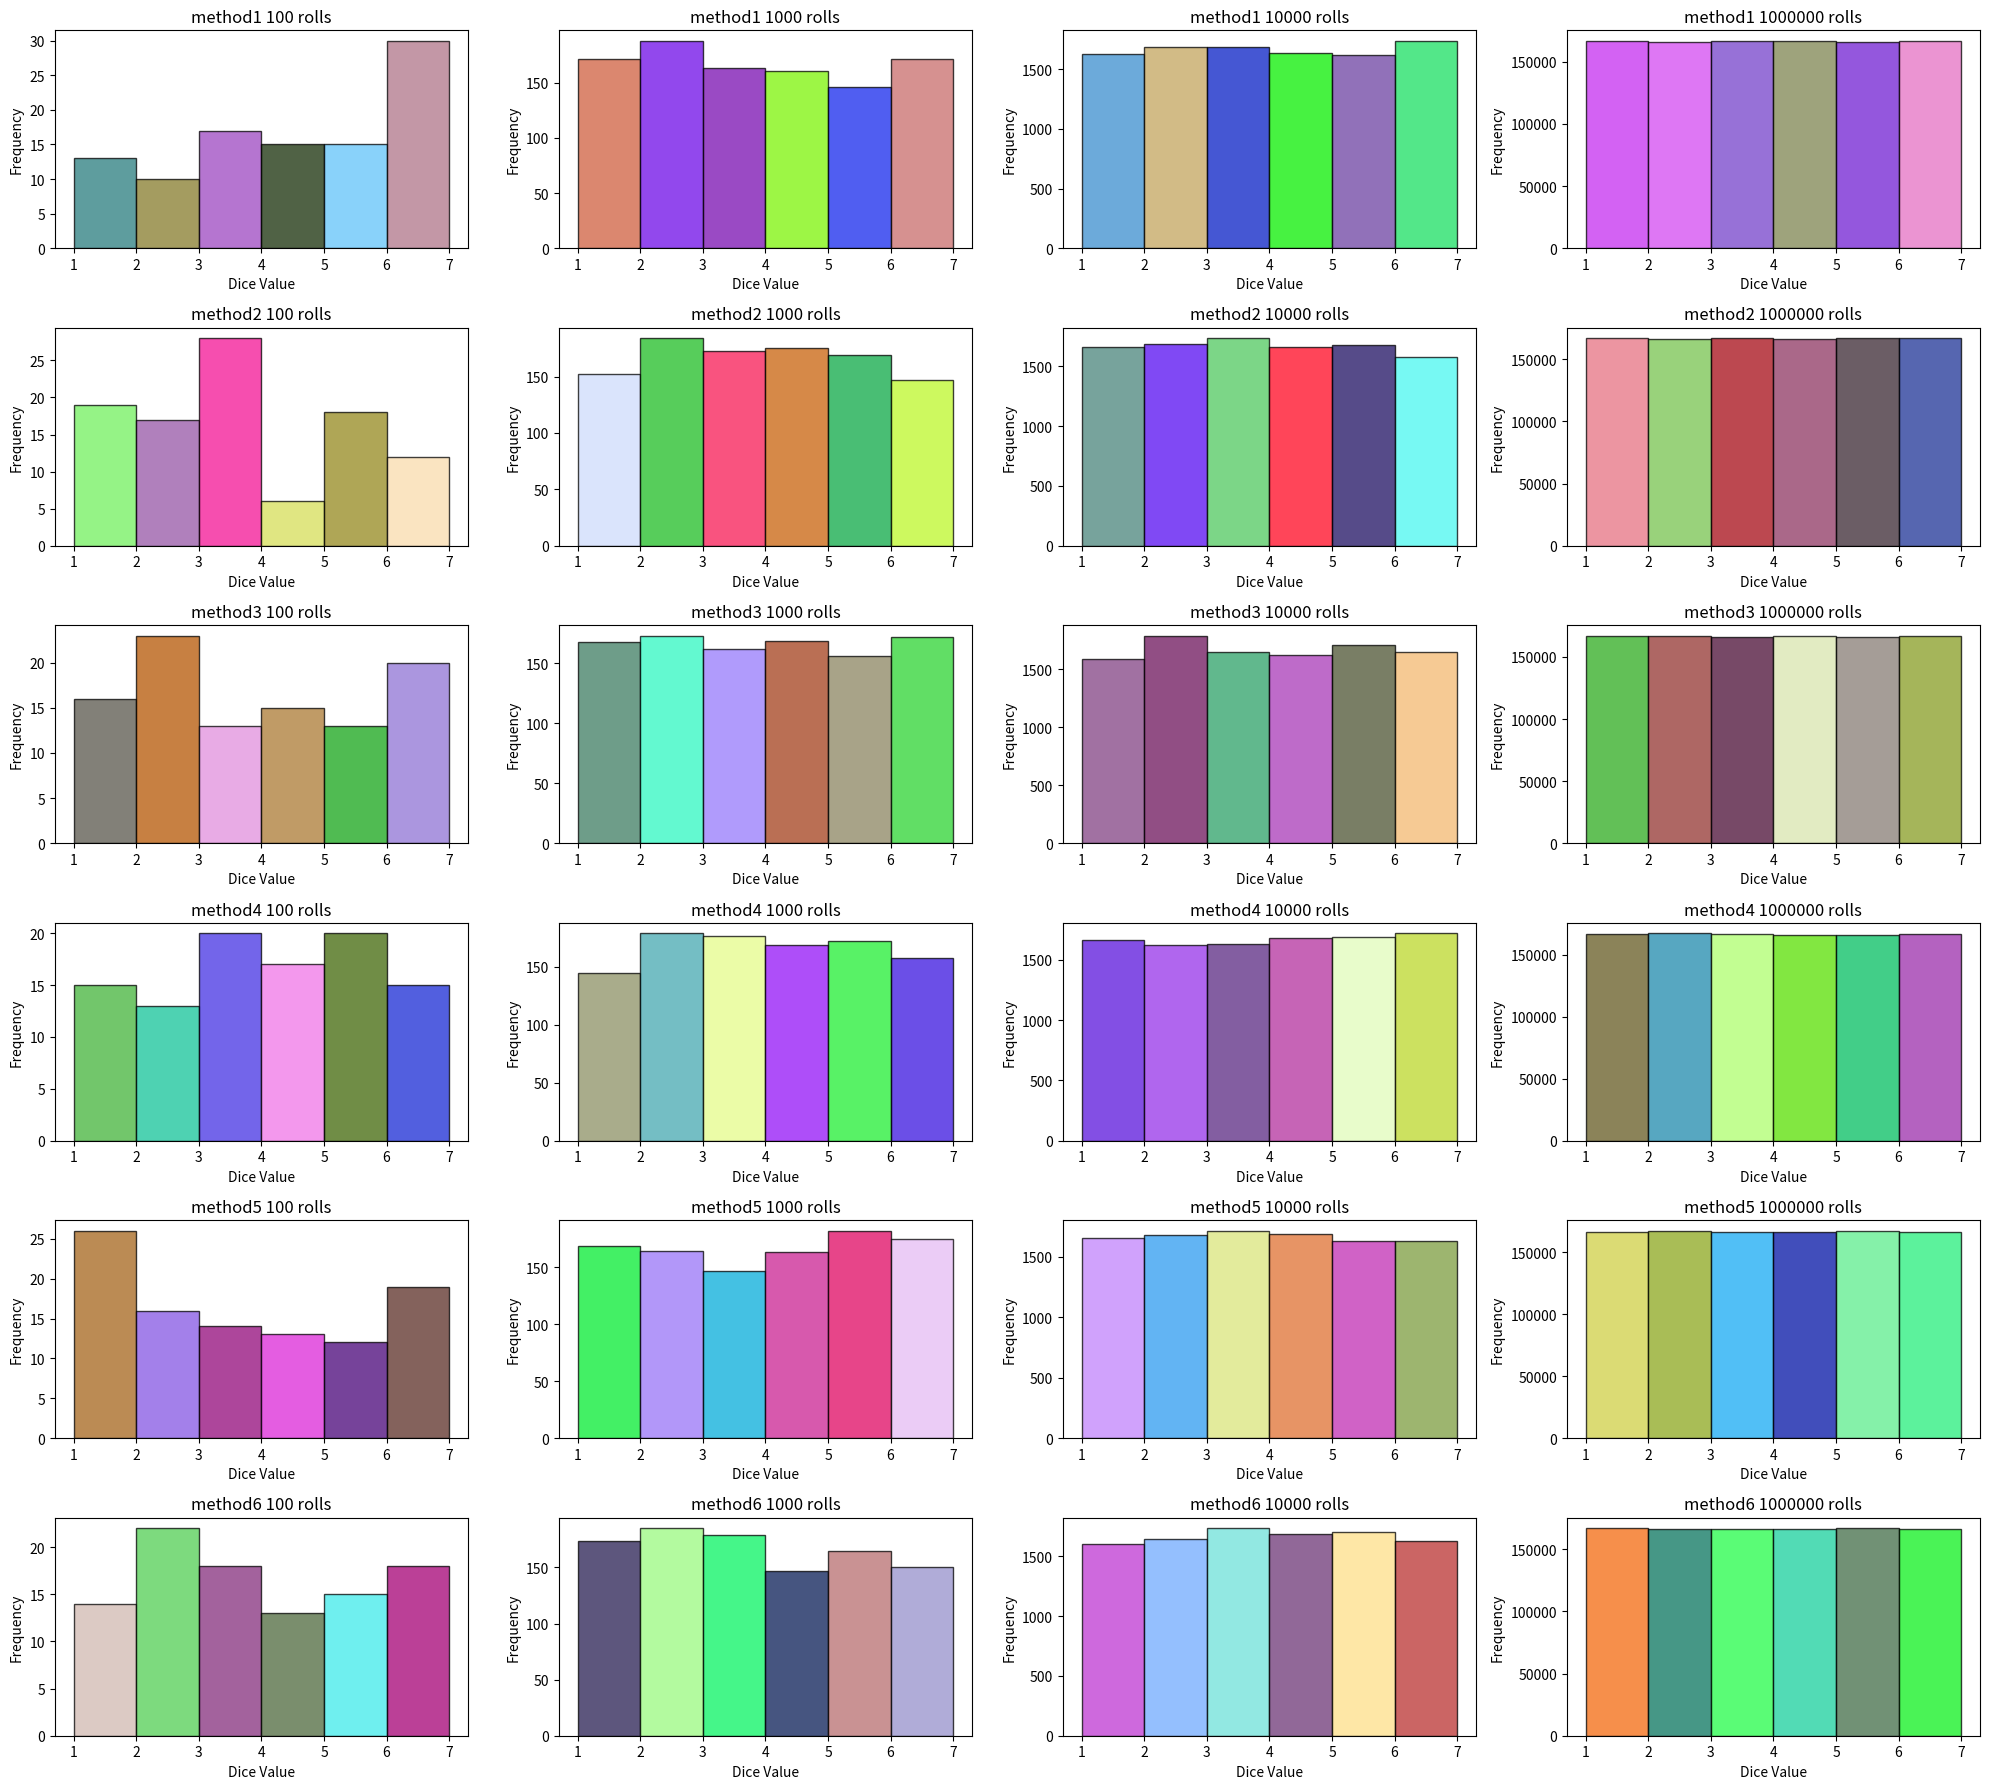

Here is the Python script that generated this plot:
import random
import numpy as np
import pandas as pd
import matplotlib.pyplot as plt

# Defining the functions based on the provided methods

# Method 1: Using random.randint()
def my_rand1(start, end, n):
    return [random.randint(start, end) for _ in range(n)]

# Method 2: Using random.sample()
def my_rand2(start, end, n):
    return random.sample(range(start, end + 1), n)

# Method 3: Using list comprehension + randrange()
def my_rand3(start, end, n):
    return [random.randrange(start, end + 1) for _ in range(n)]

# Method 4: Using loop + random.randint()
def my_rand4(start, end, n):
    rand_list = []
    for _ in range(n):
        rand_list.append(random.randint(start, end))
    return rand_list

# Method 5: Using numpy.random.randint()
def my_rand5(low, high, n):
    return list(np.random.randint(low, high + 1, size=n))

# Method 6: Using random_sample
def my_rand6(n):
    return list(np.random.random_sample(size=n) * 6 + 1)  # Scale to [1, 6]

# Defining the number of rolls for each set of trials
rolls = [100, 1000, 10000, 1000000]

# Dictionary to store results
results = {}

# Perform each method for 100, 1000, 10 000, 1 000 000 dice rolls (range 1-6)
for num_rolls in rolls:
    results[f'method1_{num_rolls}_rolls'] = my_rand1(1, 6, num_rolls)
    results[f'method2_{num_rolls}_rolls'] = my_rand3(1, 6, num_rolls)
    results[f'method3_{num_rolls}_rolls'] = my_rand3(1, 6, num_rolls)
    results[f'method4_{num_rolls}_rolls'] = my_rand4(1, 6, num_rolls)
    results[f'method5_{num_rolls}_rolls'] = my_rand5(1, 6, num_rolls)
    results[f'method6_{num_rolls}_rolls'] = my_rand6(num_rolls)

# Convert results into a pandas DataFrame for better organization
df_results = pd.DataFrame(dict([(k, pd.Series(v)) for k, v in results.items()]))

# Prepare to plot histograms with random colors
bins = range(1, 8)  # Bins for dice values 1-6

fig, axs = plt.subplots(6, 4, figsize=(20, 18))  # Now 6 methods, 4 different roll sets

for i, method in enumerate([f'method{i+1}_' for i in range(6)]):
    for j, num_rolls in enumerate(rolls):
        # Selecting the data for the given method and roll number
        column_name = f'{method}{num_rolls}_rolls'
        data = df_results[column_name].dropna()

        # Generate random colors for each bar (1 color per bin)
        num_bins = len(bins) - 1  # Number of bins (1-6) is 6
        colors = np.random.rand(num_bins, 4)  # Generate random RGBA colors

        # Plotting histogram with one random color per bin
        n, bins, patches = axs[i, j].hist(data, bins=bins, edgecolor='black', alpha=0.75)

        # Apply a random color to each bin
        for patch in patches:
            patch.set_facecolor(np.random.rand(4,))  # Random RGBA color for each bin

        axs[i, j].set_title(f'{method.strip("_")} {num_rolls} rolls')
        axs[i, j].set_xlabel('Dice Value')
        axs[i, j].set_ylabel('Frequency')
        axs[i, j].set_xticks(bins)

plt.tight_layout()
plt.show()
